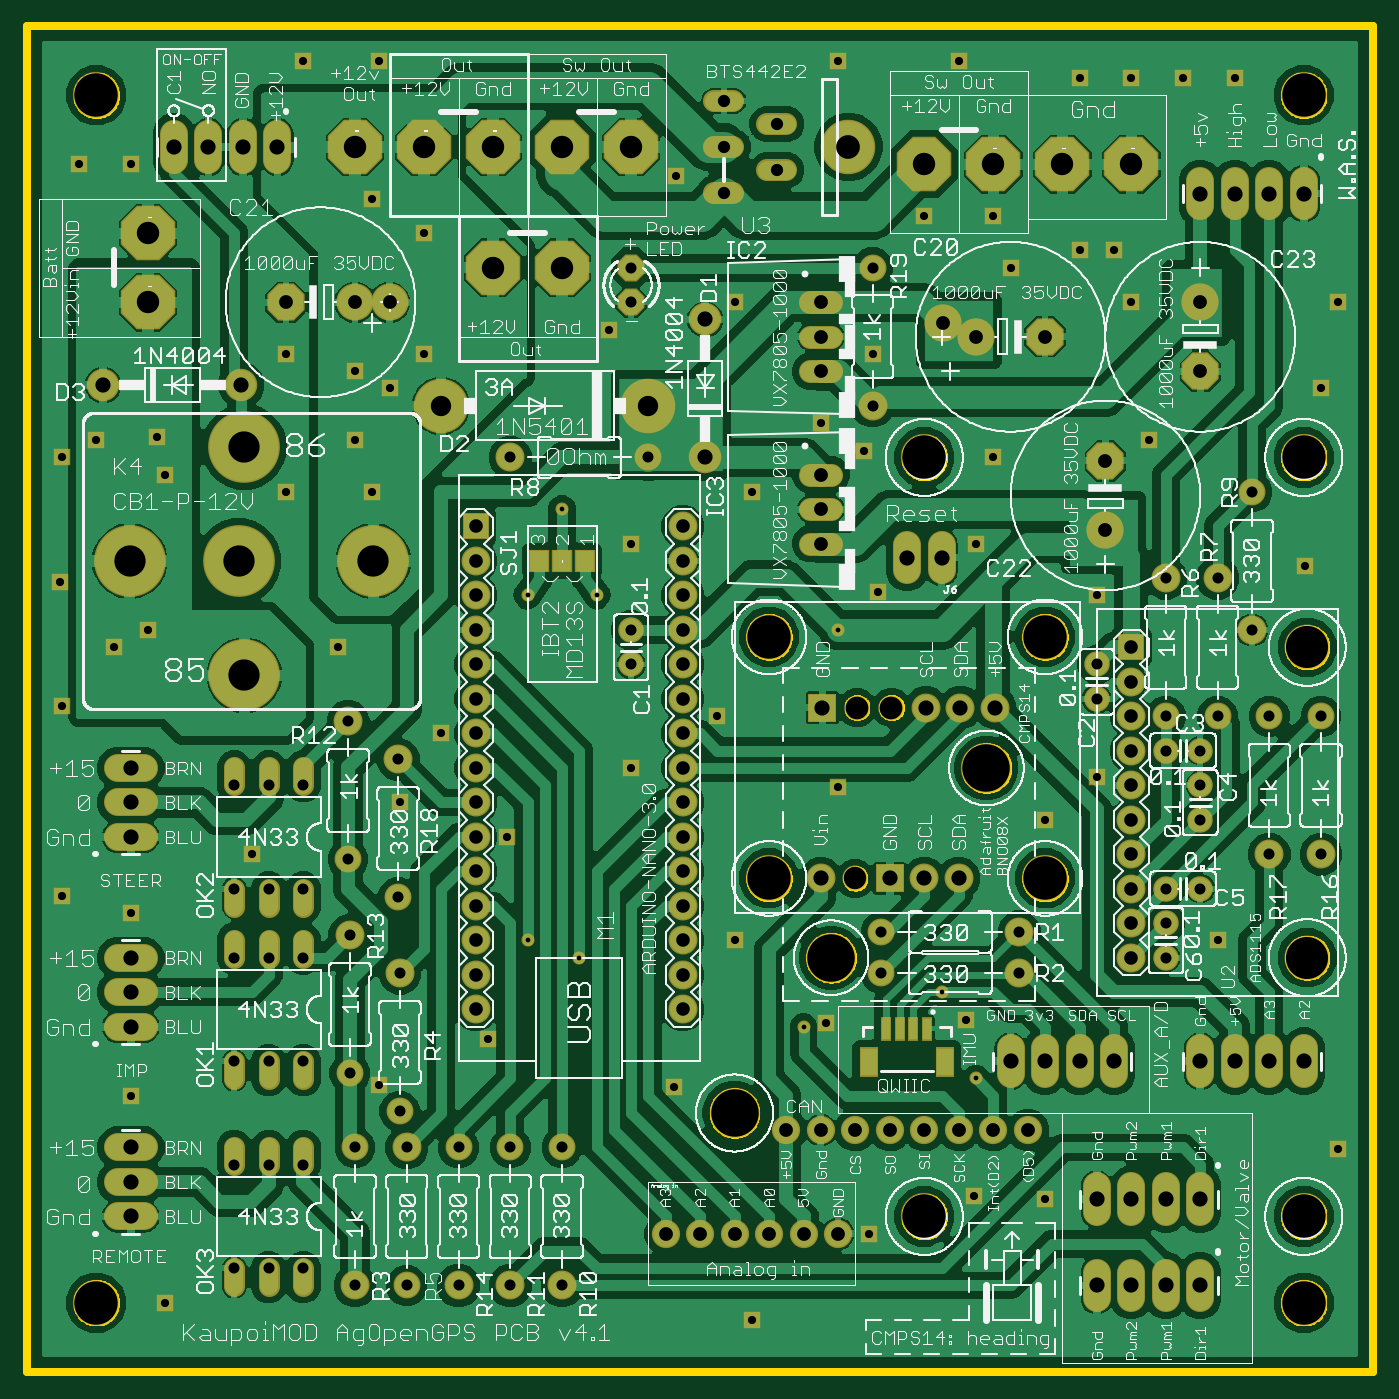
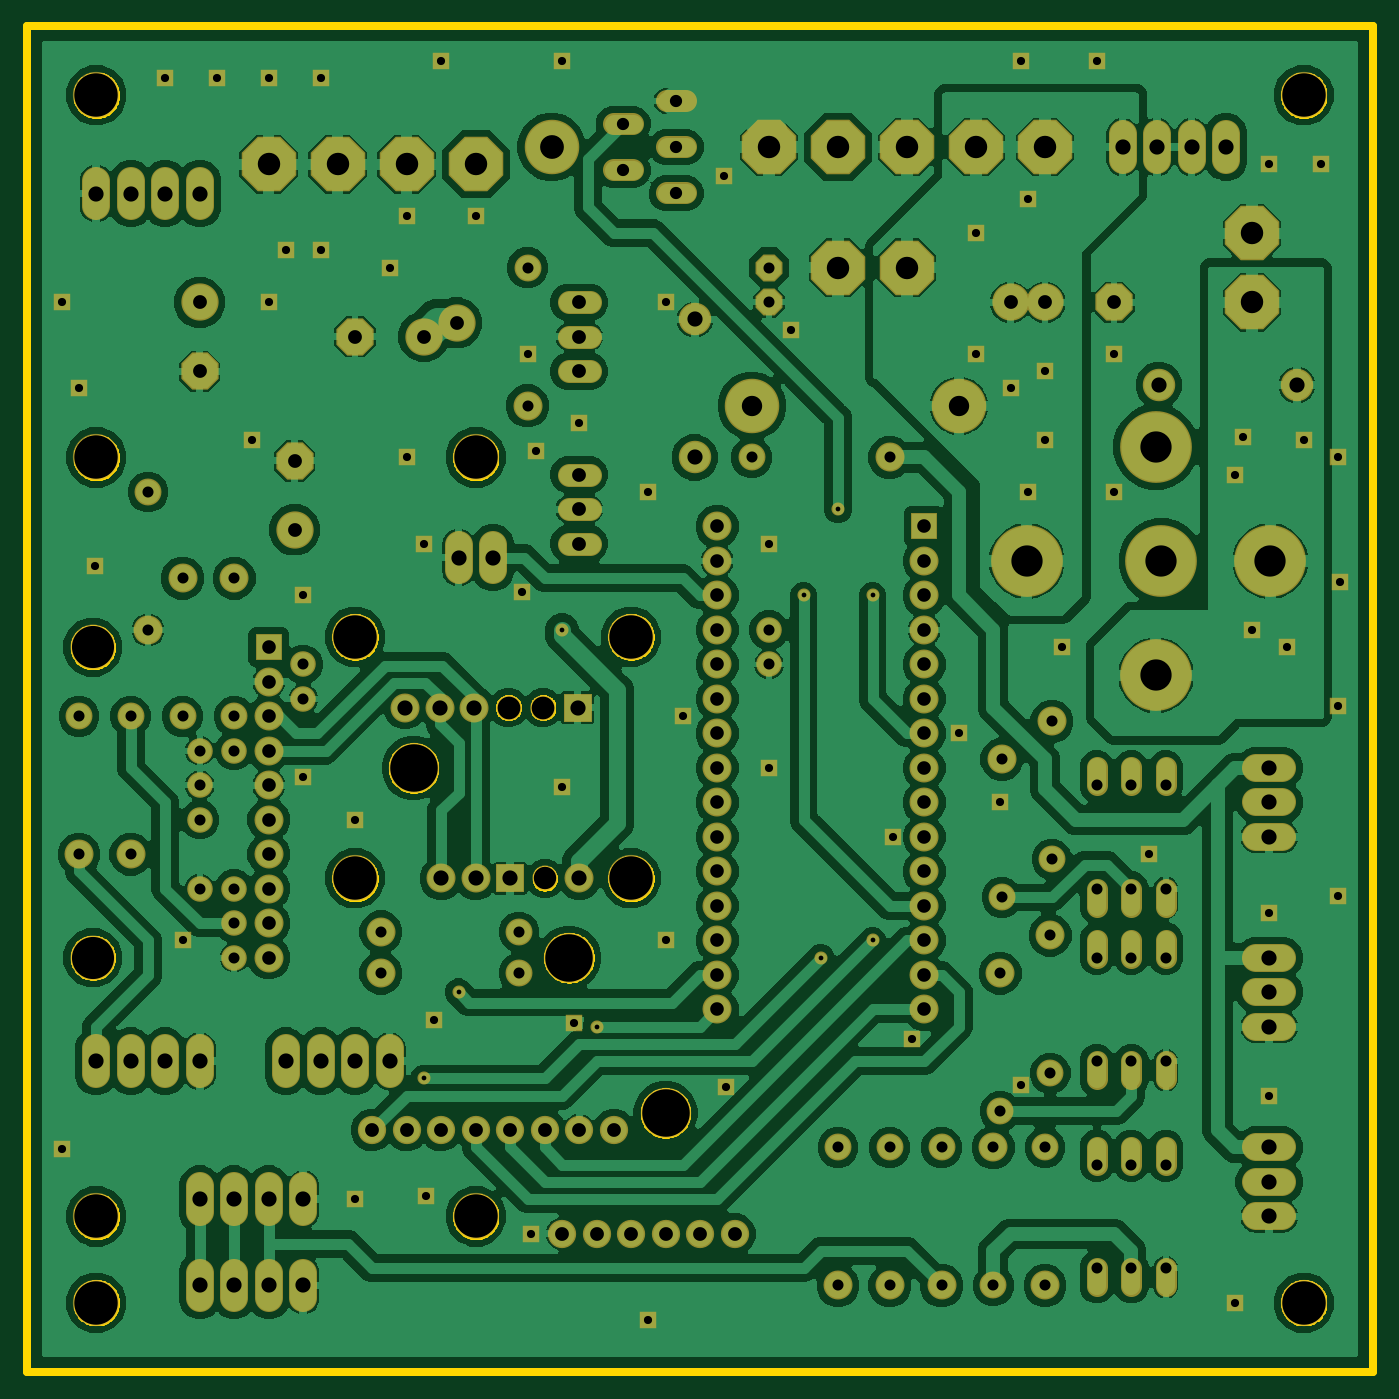
Circuit board: 7 layer files. Board 99.1 x 99.1 mm.
- bottom_copper: diyAutoSteer.GBL (375178 bytes)
- bottom_mask: diyAutoSteer.GBS (8389 bytes)
- outline: diyAutoSteer.GKO (131571 bytes)
- top_copper: diyAutoSteer.GTL (404274 bytes)
- top_silk: diyAutoSteer.GTO (352408 bytes)
- top_mask: diyAutoSteer.GTS (8661 bytes)
- drill: diyAutoSteer.XLN (4392 bytes)

=== bottom_copper: diyAutoSteer.GBL (375178 bytes, source omitted) ===
=== bottom_mask: diyAutoSteer.GBS (8389 bytes, source omitted) ===
=== outline: diyAutoSteer.GKO (131571 bytes, source omitted) ===
=== top_copper: diyAutoSteer.GTL (404274 bytes, source omitted) ===
=== top_silk: diyAutoSteer.GTO (352408 bytes, source omitted) ===
=== top_mask: diyAutoSteer.GTS (8661 bytes, source omitted) ===
=== drill: diyAutoSteer.XLN ===
M48
;GenerationSoftware,Autodesk,EAGLE,9.5.1*%
;CreationDate,2021-04-18T22:24:52Z*%
FMAT,2
ICI,OFF
METRIC,TZ,000.000
T16C0.350
T15C0.600
T14C0.813
T13C0.900
T12C1.000
T11C1.016
T10C1.118
T9C1.499
T8C1.651
T7C1.676
T6C1.750
T5C2.300
T4C3.100
T3C3.200
T2C3.200
T1C3.500
%
G90
M71
T1
X53340Y19050
X71882Y44450
X60452Y30480
T2
X55880Y54102
X55880Y36322
X76200Y36322
X76200Y54102
T3
X67310Y67310
X95250Y67310
X95250Y11430
X67310Y11430
X6350Y5080
X95250Y5080
X6350Y93980
X95250Y93980
T4
X95504Y30480
X95504Y53340
T5
X8830Y59690
X26730Y59690
X17230Y51290
X17230Y68090
X16830Y59690
T6
X61722Y90170
T7
X64897Y48895
X62357Y48895
T8
X35560Y81280
X62230Y36322
X67310Y88900
X45720Y90170
X40640Y90170
X10160Y78740
X30480Y90170
X40640Y81280
X35560Y90170
X25400Y90170
X82550Y88900
X77470Y88900
X72390Y88900
X10160Y83820
T9
X31750Y71120
X46990Y71120
T10
X59690Y36322
X12065Y90170
X14605Y90170
X17145Y90170
X19685Y90170
X87630Y22860
X8890Y44450
X8890Y41910
X8890Y39370
X8890Y30480
X8890Y27940
X8890Y25400
X8890Y16510
X8890Y13970
X8890Y11430
X95250Y22860
X92710Y22860
X90170Y22860
X72517Y48895
X80010Y6350
X82550Y6350
X85090Y6350
X87630Y6350
X66040Y59944
X17018Y72644
X80010Y12700
X82550Y12700
X85090Y12700
X87630Y12700
X59817Y48895
X67437Y48895
X69977Y48895
X81280Y22860
X78740Y22860
X76200Y22860
X51181Y67310
X51181Y77470
X68580Y59944
X6858Y72644
X73660Y22860
X69850Y36322
X95250Y86741
X92710Y86741
X90170Y86741
X87630Y86741
X67310Y36322
X64770Y36322
T11
X64770Y17780
X69850Y17780
X72390Y17780
X74930Y17780
X71120Y76200
X20320Y78740
X25400Y78740
X60960Y10160
X76200Y76200
X55880Y10160
X87630Y73660
X87630Y78740
X80645Y67056
X80645Y61976
X59690Y60960
X58420Y10160
X59690Y63500
X59690Y66040
X59690Y73660
X59690Y76200
X59690Y78740
X53340Y10160
X50800Y10160
X48260Y10160
X67310Y17780
X27940Y78740
X68707Y77216
X57150Y17780
X59690Y17780
X62230Y17780
T12
X34290Y26670
X49530Y31750
X49530Y29210
X49530Y26670
X34290Y29210
X82550Y53340
X82550Y50800
X82550Y48260
X82550Y45720
X82550Y43180
X82550Y40640
X82550Y38100
X82550Y35560
X82550Y30480
X34290Y62230
X34290Y59690
X34290Y57150
X34290Y54610
X34290Y52070
X34290Y49530
X34290Y46990
X34290Y44450
X34290Y41910
X34290Y39370
X34290Y36830
X34290Y34290
X49530Y62230
X49530Y59690
X49530Y57150
X49530Y54610
X49530Y52070
X49530Y49530
X49530Y44450
X49530Y41910
X49530Y36830
X49530Y34290
X49530Y39370
X49530Y46990
X34290Y31750
X82550Y33020
T13
X56460Y88470
X56460Y91870
X52560Y86770
X52560Y90170
X52560Y93570
T14
X21590Y30480
X87630Y43180
X85090Y35560
X87630Y35560
X85090Y33020
X29210Y16510
X91440Y64770
X91440Y54610
X96520Y48260
X96520Y38100
X92710Y48260
X92710Y38100
X28575Y34925
X28575Y45085
X33020Y6350
X33020Y16510
X88900Y58420
X88900Y48260
X85090Y58420
X29210Y6350
X19050Y30480
X19050Y22860
X21590Y22860
X16510Y30480
X16510Y22860
X21590Y43180
X19050Y43180
X19050Y35560
X21590Y35560
X16510Y43180
X16510Y35560
X24892Y37719
X24892Y47879
X25019Y21971
X25019Y32131
X85090Y48260
X28702Y29337
X28702Y19177
X85090Y30480
X36830Y6350
X36830Y16510
X40640Y6350
X40640Y16510
X25400Y16510
X21590Y15240
X19050Y15240
X19050Y7620
X21590Y7620
X64135Y32385
X74295Y32385
X64135Y29337
X74295Y29337
X16510Y15240
X16510Y7620
X25400Y6350
X46990Y67310
X36830Y67310
X45720Y81280
X45720Y78740
X63500Y81280
X63500Y71120
X45720Y54610
X45720Y52070
X80010Y49530
X80010Y52070
X85090Y45720
X87630Y45720
X87630Y40640
T15
X8890Y88900
X44069Y76708
X60960Y96520
X97790Y78740
X21590Y96520
X30480Y74930
X26670Y64770
X25400Y73660
X7620Y53340
X11430Y66040
X10160Y54610
X6350Y68580
X10795Y68834
X25400Y68580
X96520Y72390
X27178Y21082
X76200Y12700
X78740Y95250
X26670Y86360
X82550Y78740
X35179Y24511
X90170Y95250
X49022Y88011
X36576Y39370
X30480Y83820
X69850Y96520
X3810Y35052
X63246Y10160
X88900Y31750
X52070Y48260
X60960Y43053
X83820Y68580
X53340Y31750
X11430Y5080
X80010Y43815
X76200Y40640
X60071Y25654
X70993Y12954
X97790Y16383
X72390Y67310
X63881Y57404
X81280Y82550
X86360Y95250
X45720Y60960
X45720Y44450
X82550Y95250
X71120Y60960
X17780Y38100
X8890Y33782
X3683Y58166
X24130Y53340
X20320Y64770
X20320Y74930
X27178Y96520
X5080Y88900
X70358Y25908
X80010Y57150
X48895Y20955
X54610Y3810
X95377Y59309
X8890Y20320
X3810Y49022
X3810Y67310
X78740Y82550
X72390Y85090
X73660Y81280
X67310Y85090
X53340Y78740
X31750Y46990
X28702Y41910
X54610Y64770
X59690Y69850
X62865Y67818
X63500Y74930
X27940Y72390
T16
X40640Y63500
X58420Y25400
X38100Y31750
X41910Y30480
X71120Y21590
X43180Y57150
X68580Y27940
X38100Y57150
X60960Y54610
M30
